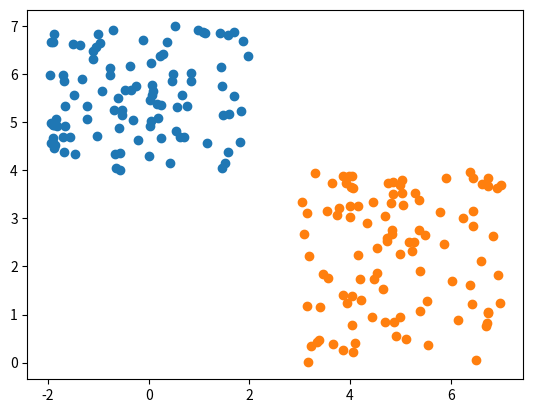

This chart was generated by the following Python code:
"""
Piece of code that creates and displays two different classes of arbitrarily generated data
np.random.uniform function creates a uniform distribution of values between a specified high and low point
these distributed datasets are visualised in a scatter plot
"""




#import dependencies
import numpy as np
import matplotlib.pyplot as plt


#generate values
x1 = np.random.uniform(low=-2, high=2, size=100)
y1 = np.random.uniform(low=4, high=7, size=100)
x2 = np.random.uniform(low=3, high=7, size=100)
y2 = np.random.uniform(low=0, high=4, size=100)

#plot values
plt.scatter(x1, y1)
plt.scatter(x2, y2)
plt.show()